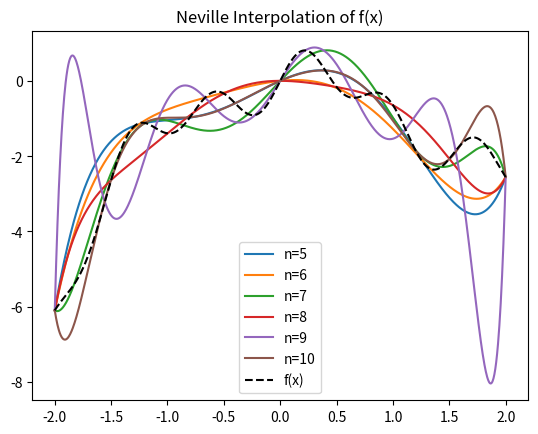

This figure's Python source:
# Lab 3
# Numerical Methods
# [redacted]
# Due Date: October 8, 2025

# Imports
import numpy as np
from scipy import special
import matplotlib.pyplot as plt

# Define f(x)
def f(x):
    return np.sin(6*x)*np.cos(np.sqrt(5)*x) - (x**2)*(np.e**(-x/5))

# Define neville function
def neville(x, y, x0, n):
    q = np.zeros((n+1, n+1))
    q[:,0] = y
    for j in range(1, n+1):
        for i in range(j, n+1):
            q[i, j] = ((x0 - x[i-j]) * q[i, j-1] - (x0 - x[i]) * q[i-1, j-1]) / (x[i] - x[i-j])
    return q[n, n]

# Define highest n value
highest_n = 10

# Create points at which to evaluate the function
x_points = np.linspace(-2, 2, 1000)

# Iterate through values of n
for n in range(5, highest_n + 1):
    # Define an array to store the calculated points in
    results_arr = np.zeros(len(x_points))

    # Create array of evenly distributed points
    x_array = np.linspace(-2, 2, n+1)
    print(x_array)
    y_array = f(x_array)
    print(y_array)
    for i in range(0, len(x_points)):
        results_arr[i] = neville(x_array, y_array, x_points[i], n)

    plt.plot(x_points, results_arr, label=f'n={n}')
plt.plot(x_points, f(x_points), 'k--', label='f(x)')
plt.legend()
plt.title('Neville Interpolation of f(x)')
plt.show()
